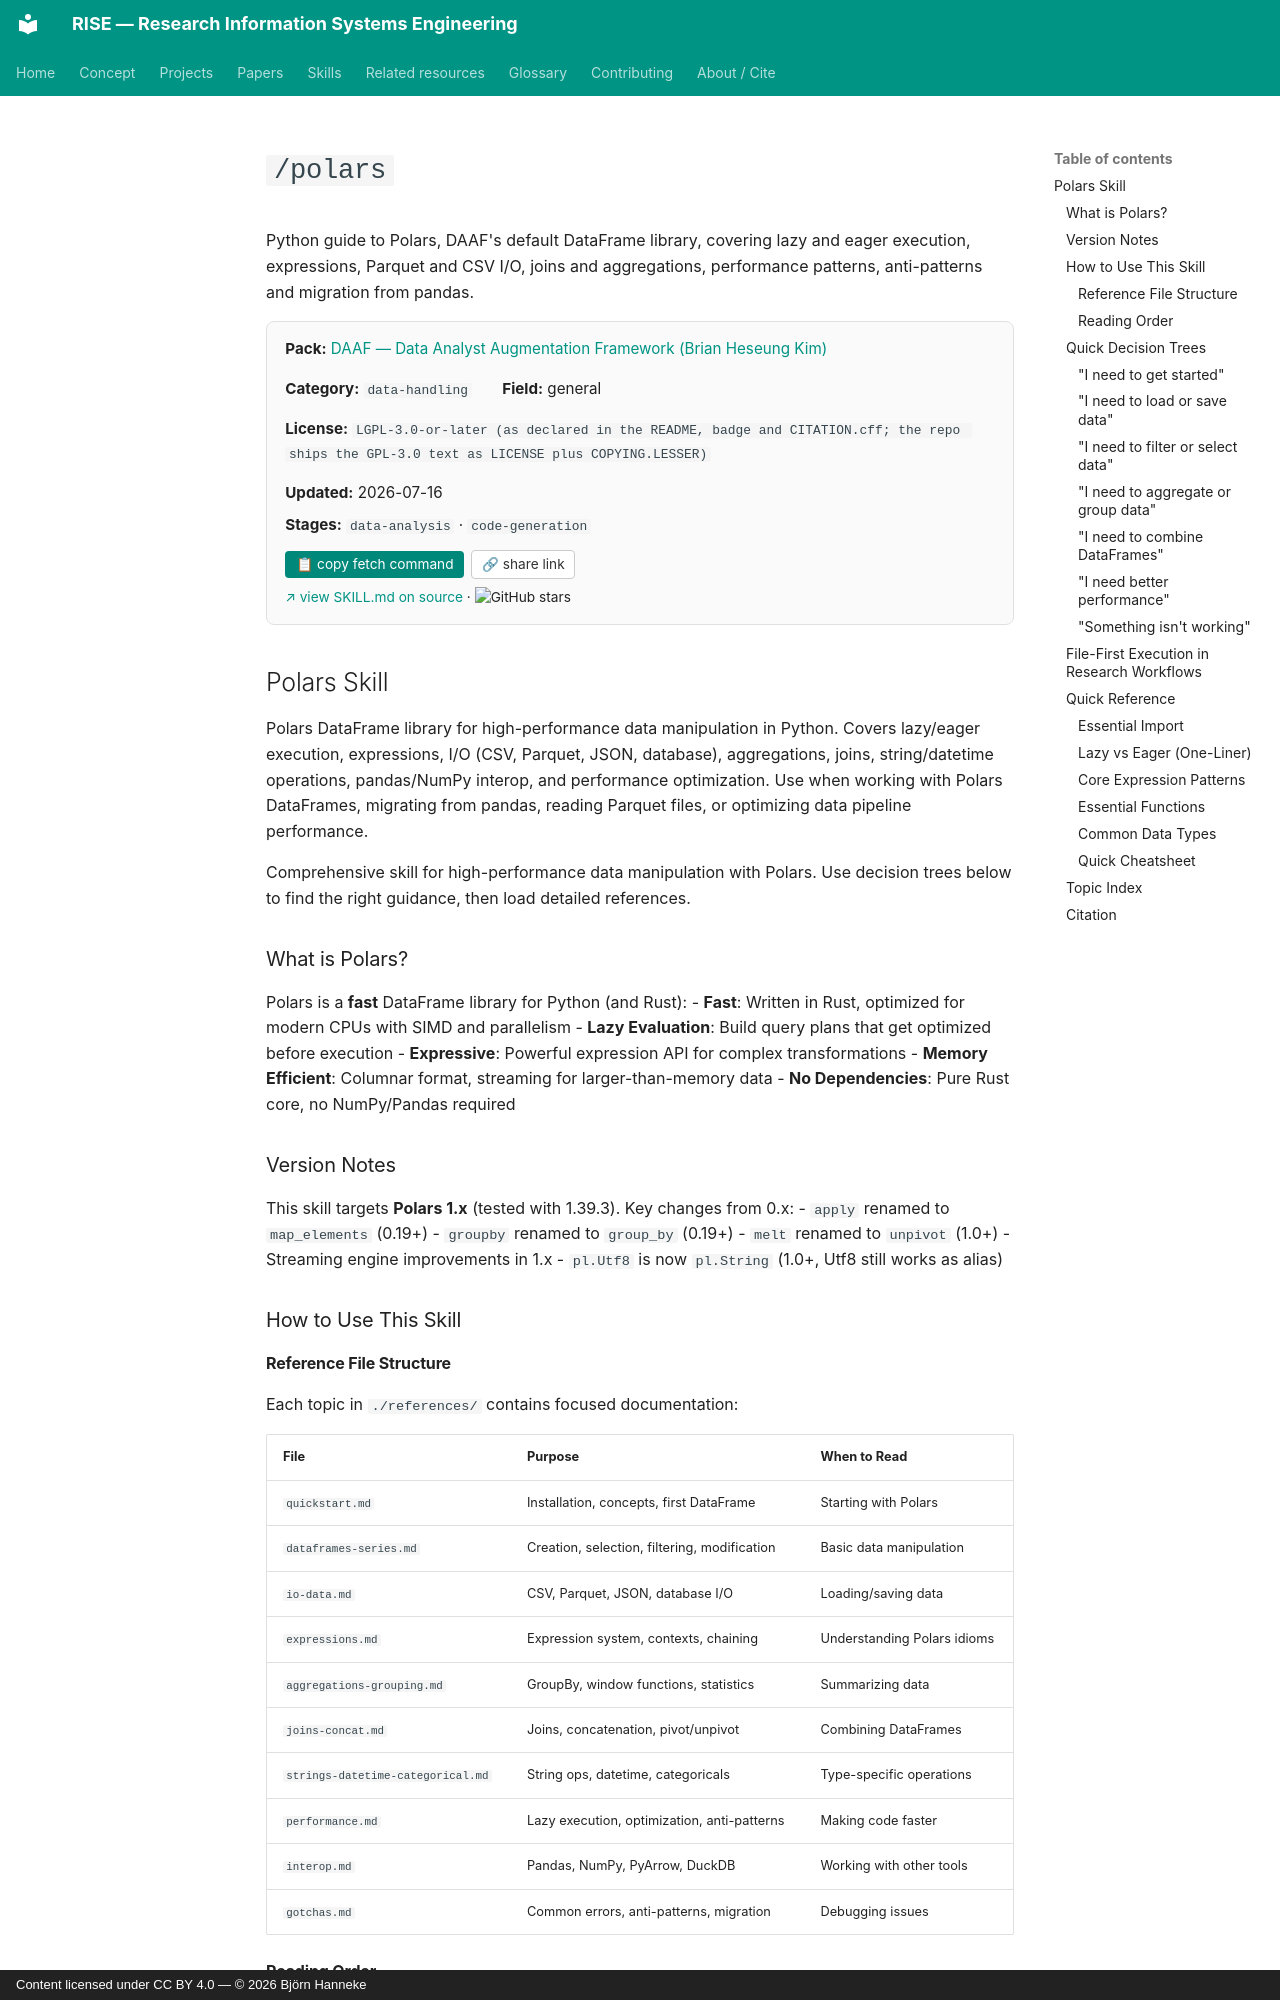

repository: bhanneke/RISE · page: skills/daaf/polars/index.html · generator: mkdocs · copyright: Content licensed under CC BY 4.0 — © 2026 Björn Hanneke

<!-- DO NOT EDIT — auto-copied from skills/daaf/details/polars.md -->

# `/polars`

Python guide to Polars, DAAF's default DataFrame library, covering lazy and eager execution, expressions, Parquet and CSV I/O, joins and aggregations, performance patterns, anti-patterns and migration from pandas.

<div class="skill-card" style="background:#fafafa; border:1px solid #e0e0e0; border-radius:8px; padding:1em 1.2em; margin:1em 0 1.5em; font-size:0.95em;"><div style="display:flex; flex-wrap:wrap; gap:1em 2em; align-items:baseline;"><div><b>Pack:</b> <a href="../daaf/">DAAF — Data Analyst Augmentation Framework (Brian Heseung Kim)</a></div><div><b>Category:</b> <code>data-handling</code></div><div><b>Field:</b> general</div><div><b>License:</b> <code>LGPL-3.0-or-later (as declared in the README, badge and CITATION.cff; the repo ships the GPL-3.0 text as LICENSE plus COPYING.LESSER)</code></div><div><b>Updated:</b> 2026-07-16</div></div><div style="margin-top:0.5em;"><b>Stages:</b> <code>data-analysis</code> · <code>code-generation</code></div><div style="margin-top:0.8em;"><button onclick="navigator.clipboard.writeText(`gh api repos/DAAF-Contribution-Community/daaf/contents/.claude/skills/polars/SKILL.md --jq .content | base64 -d`); this.textContent=&apos;&#x2713; copied&apos;;" style="background:#00897b; color:white; border:none; padding:0.4em 0.8em; border-radius:4px; cursor:pointer; font-size:0.9em; margin-right:0.5em;">&#128203; copy fetch command</button><button onclick="navigator.clipboard.writeText(&apos;https://bhanneke.github.io/RISE/skills/daaf/polars/&apos;); this.textContent=&apos;&#x2713; copied&apos;;" style="background:#fff; color:#333; border:1px solid #ccc; padding:0.4em 0.7em; border-radius:4px; cursor:pointer; font-size:0.9em;">&#128279; share link</button></div><div style="margin-top:0.6em; font-size:0.9em;"><a href="https://github.com/DAAF-Contribution-Community/daaf/blob/main/.claude/skills/polars/SKILL.md" target="_blank" rel="noopener">&#8599; view SKILL.md on source</a> &middot; <img src="https://img.shields.io/github/stars/DAAF-Contribution-Community/daaf?style=flat" alt="GitHub stars" style="vertical-align:middle;"></div></div>

## Polars Skill

Polars DataFrame library for high-performance data manipulation in Python. Covers lazy/eager execution, expressions, I/O (CSV, Parquet, JSON, database), aggregations, joins, string/datetime operations, pandas/NumPy interop, and performance optimization. Use when working with Polars DataFrames, migrating from pandas, reading Parquet files, or optimizing data pipeline performance.

Comprehensive skill for high-performance data manipulation with Polars. Use decision trees below to find the right guidance, then load detailed references.
